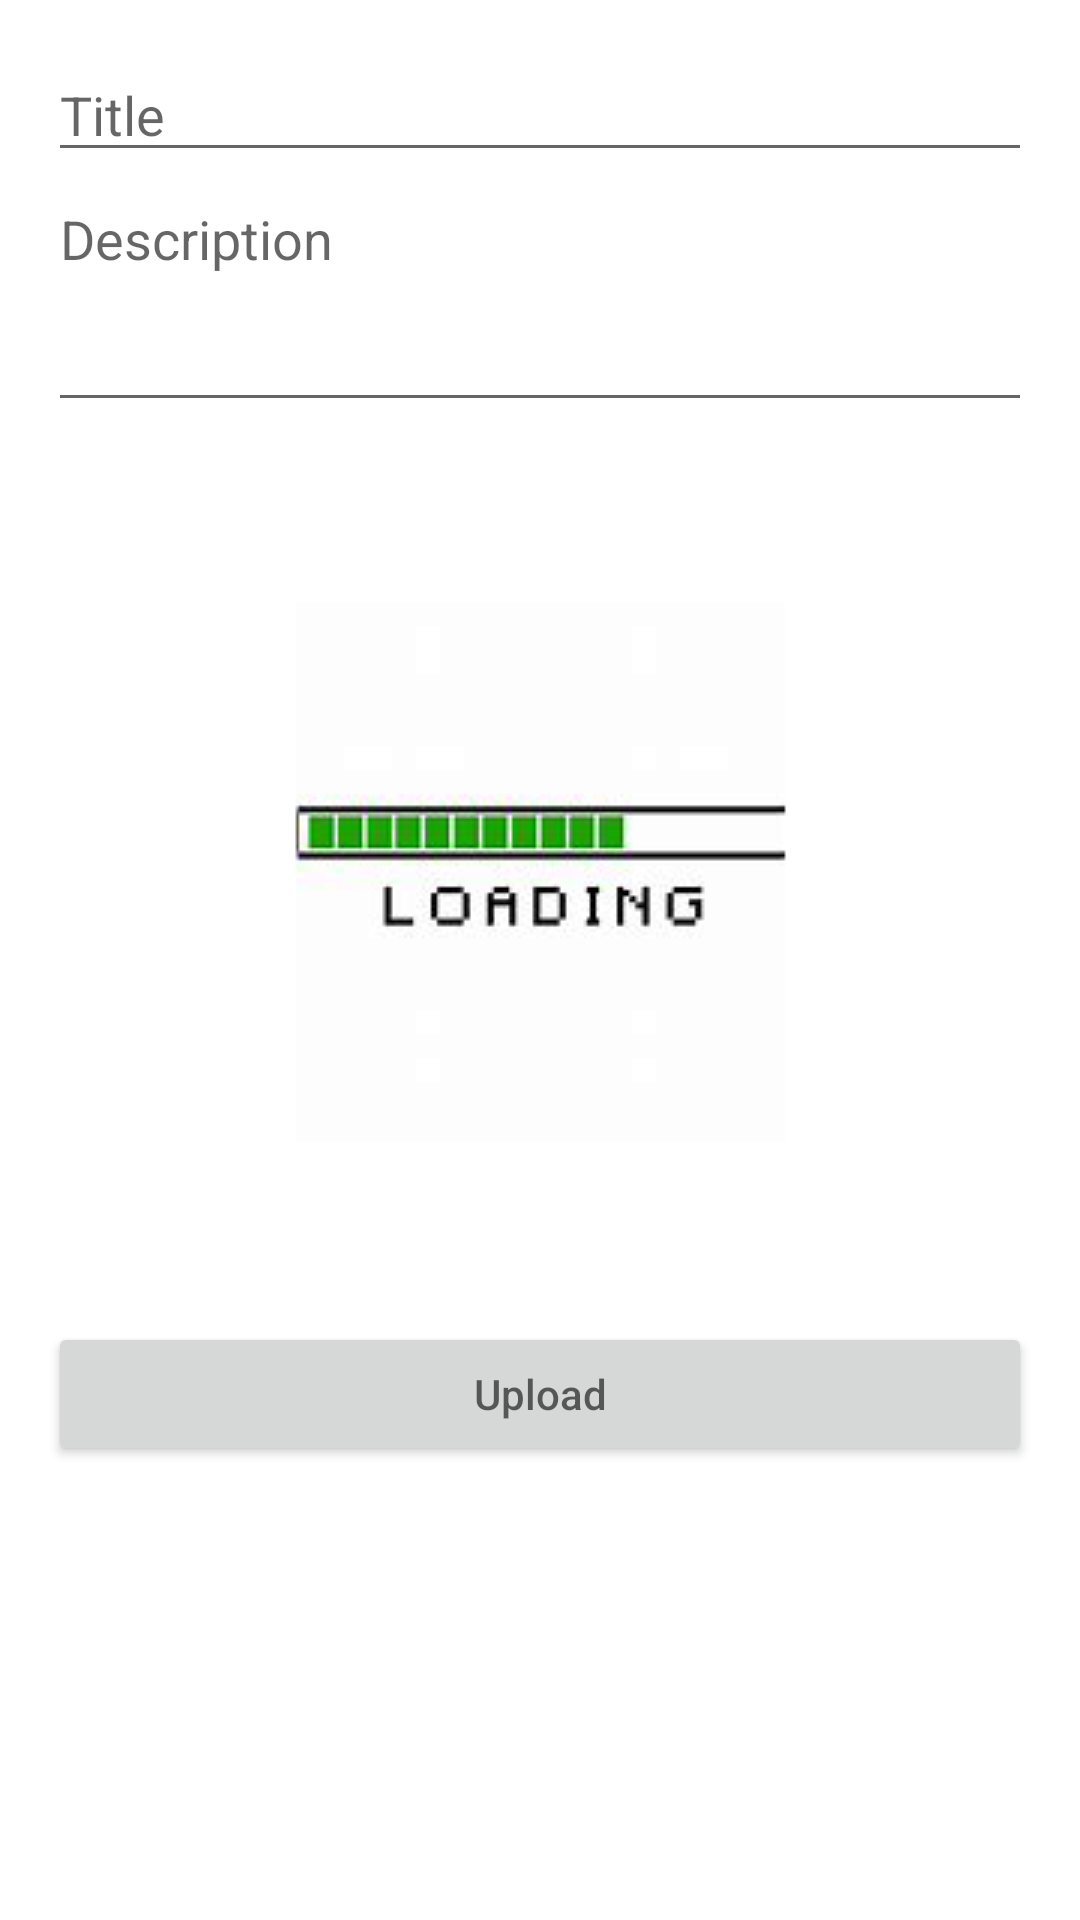

Here is an Android app screen rendered from its layout file. Give the layout XML and the strings, colors and styles it references.
<!-- AndroidManifest.xml: application theme Theme.FOSLEOs -->
<!-- res/layout/activity_add_event.xml -->
<?xml version="1.0" encoding="utf-8"?>
<LinearLayout xmlns:android="http://schemas.android.com/apk/res/android"
    android:layout_width="match_parent"
    android:layout_height="match_parent"
    android:orientation="vertical"
    android:padding="16dp">

    
    <com.google.android.material.textfield.TextInputEditText
        android:id="@+id/uploadTitle"
        android:layout_width="match_parent"
        android:layout_height="wrap_content"
        android:inputType="textLongMessage"
        android:hint="Title"/>

    
    <com.google.android.material.textfield.TextInputEditText
        android:id="@+id/uploadDescription"
        android:layout_width="match_parent"
        android:layout_height="wrap_content"
        android:inputType="textMultiLine"
        android:lines="4"
        android:minLines="3"
        android:gravity="top"
        android:hint="Description"/>

    
    <ImageButton
        android:id="@+id/uploadImage"
        android:layout_width="300dp"
        android:layout_height="300dp"
        android:layout_gravity="center"
        android:src="@drawable/image_loading"
        android:contentDescription="Upload Photo" />

    

    <Button
        android:id="@+id/uploadButton"
        android:layout_width="match_parent"
        android:layout_height="wrap_content"
        android:hint="Upload"
        android:gravity="center"/>

</LinearLayout>
<!-- resources referenced by this layout -->
<resources>
  <!-- drawable image_loading: png bitmap (drawable, 14560 bytes) -->
  <style name="Theme.FOSLEOs" parent="Theme.MaterialComponents.DayNight.DarkActionBar">
      
      <item name="colorPrimary">@color/lavender</item>
      <item name="colorPrimaryVariant">@color/lavender</item>
      <item name="colorOnPrimary">@color/white</item>
      
      <item name="colorSecondary">@color/teal_200</item>
      <item name="colorSecondaryVariant">@color/teal_700</item>
      <item name="colorOnSecondary">@color/black</item>
      
      <item name="android:statusBarColor">?attr/colorPrimaryVariant</item>
      
  </style>
  <!-- not gathered from this repository: default colours our renderer supplied (Android Studio template values) -->
  <color name="teal_200">#FF03DAC5</color>
  <color name="teal_700">#FF018786</color>
  <color name="black">#FF000000</color>
  <color name="white">#FFFFFFFF</color>
</resources>
